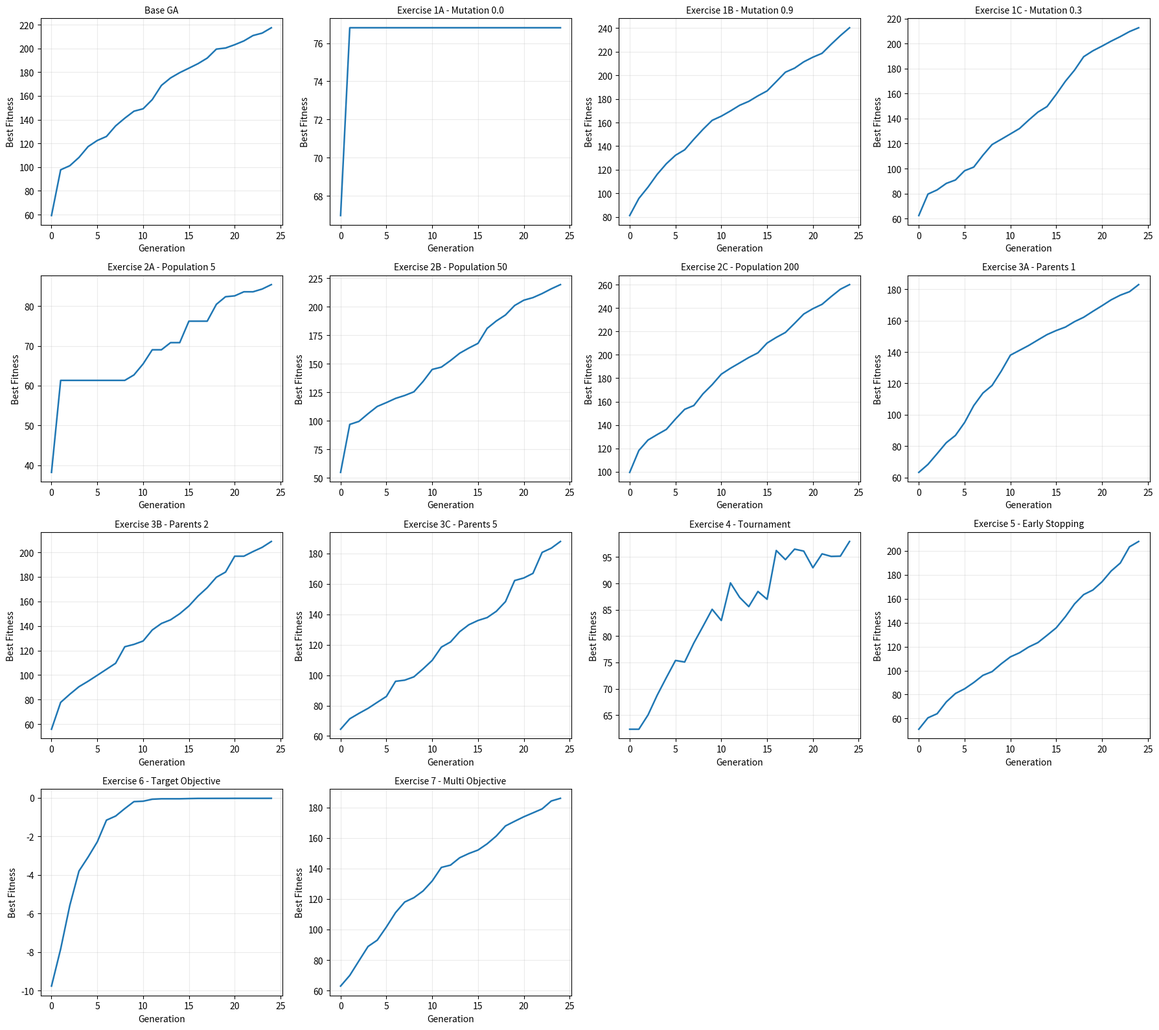

The script that saved this image:

import numpy as np
import matplotlib.pyplot as plt

# =====================================================
# GENETIC ALGORITHM TUTORIAL (CLEAN VERSION)
# =====================================================

# -----------------------------------------------------
# Problem Definition
# Maximize: y = sum(w_i * x_i)
#Task is to find best w_i
# -----------------------------------------------------
equation_inputs = np.array([4, -2, 3.5, 5, -11, -4.7])
num_weights = len(equation_inputs)

# -----------------------------------------------------
# GA Parameters
# -----------------------------------------------------
population_size = 60
num_parents = 2
num_generations = 25
mutation_rate = 0.3


# -----------------------------------------------------
# Initialize Population
# Each row is a chromosome (solution)
# -----------------------------------------------------
def initialize_population(current_population_size):
    return np.random.uniform(-4, 4, (current_population_size, num_weights))


# -----------------------------------------------------
# Fitness Function
# Computes dot product: w.x
# -----------------------------------------------------
def fitness(population, objective="default"):
    if objective == "target":
        return -np.sum((population - 2) ** 2, axis=1)

    if objective == "multi":
        f1 = np.sum(population * equation_inputs, axis=1)
        f2 = -np.sum(population ** 2, axis=1)
        return f1 + 0.1 * f2

    return np.sum(population * equation_inputs, axis=1)


# -----------------------------------------------------
# Selection: choose best individuals
# -----------------------------------------------------
def select_parents(population, fitness_values, current_num_parents):
    parents = np.empty((current_num_parents, num_weights))
    fitness_copy = fitness_values.copy()

    for i in range(current_num_parents):
        idx = np.argmax(fitness_copy)
        parents[i] = population[idx]
        fitness_copy[idx] = -np.inf  # avoid selecting again

    return parents


def tournament_select_parents(population, fitness_values, current_num_parents, k=3):
    parents = []

    for _ in range(current_num_parents):
        indices = np.random.choice(len(population), k, replace=False)
        best_idx = indices[np.argmax(fitness_values[indices])]
        parents.append(population[best_idx])

    return np.array(parents)


# -----------------------------------------------------
# Crossover: combine two parents
# -----------------------------------------------------
def crossover(parents, current_population_size):
    offspring = []
    crossover_point = num_weights // 2

    for i in range(current_population_size - len(parents)):
        p1 = parents[i % len(parents)]
        p2 = parents[(i + 1) % len(parents)]

        child = np.concatenate([p1[:crossover_point],
                                p2[crossover_point:]])
        offspring.append(child)

    return np.array(offspring)


# -----------------------------------------------------
# Mutation: randomly modify one gene
# -----------------------------------------------------
def mutation(offspring, current_mutation_rate):
    for i in range(len(offspring)):
        if np.random.rand() < current_mutation_rate:
            gene_idx = np.random.randint(0, num_weights)
            offspring[i][gene_idx] += np.random.uniform(-1, 1)
    return offspring


# -----------------------------------------------------
# Constraint Handling (Exercise 5)
# -----------------------------------------------------
def apply_constraints(population, fitness_values):
    for i in range(len(population)):
        if np.any(np.abs(population[i]) > 10):
            fitness_values[i] -= 100

    return fitness_values


def run_ga(
    title,
    current_population_size=population_size,
    current_num_parents=num_parents,
    current_mutation_rate=mutation_rate,
    objective="default",
    use_tournament=False,
    use_constraints=True,
    use_early_stopping=False,
):
    fitness_history = []
    population = initialize_population(current_population_size)

    print(f"\n=== {title} ===")

    for generation in range(num_generations):
        fit = fitness(population, objective=objective)

        if use_constraints:
            fit = apply_constraints(population, fit)

        best_fit = np.max(fit)
        fitness_history.append(best_fit)
        print("Generation", generation, "| Best Fitness:", round(best_fit, 4))

        if use_tournament:
            parents = tournament_select_parents(
                population, fit, current_num_parents
            )
        else:
            parents = select_parents(population, fit, current_num_parents)

        offspring = crossover(parents, current_population_size)
        offspring = mutation(offspring, current_mutation_rate)

        population[:len(parents)] = parents
        population[len(parents):] = offspring

        if use_early_stopping and generation > 5:
            if abs(fitness_history[-1] - fitness_history[-5]) < 1e-3:
                print("Early stopping triggered")
                break

    fit = fitness(population, objective=objective)
    if use_constraints:
        fit = apply_constraints(population, fit)
    best_idx = np.argmax(fit)

    print("Best Solution:", population[best_idx])
    print("Best Fitness:", fit[best_idx])

    return fitness_history


# -----------------------------------------------------
# Run all exercises and collect histories
# -----------------------------------------------------
scenarios = [
    ("Base GA", {}),
    ("Exercise 1A - Mutation 0.0", {"current_mutation_rate": 0.0}),
    ("Exercise 1B - Mutation 0.9", {"current_mutation_rate": 0.9}),
    ("Exercise 1C - Mutation 0.3", {"current_mutation_rate": 0.3}),
    ("Exercise 2A - Population 5", {"current_population_size": 5}),
    ("Exercise 2B - Population 50", {"current_population_size": 50}),
    ("Exercise 2C - Population 200", {"current_population_size": 200}),
    ("Exercise 3A - Parents 1", {"current_num_parents": 1}),
    ("Exercise 3B - Parents 2", {"current_num_parents": 2}),
    ("Exercise 3C - Parents 5", {"current_num_parents": 5}),
    ("Exercise 4 - Tournament", {"use_tournament": True}),
    ("Exercise 5 - Early Stopping", {"use_early_stopping": True}),
    ("Exercise 6 - Target Objective", {"objective": "target"}),
    ("Exercise 7 - Multi Objective", {"objective": "multi"}),
]

all_histories = []
for scenario_title, params in scenarios:
    history = run_ga(scenario_title, **params)
    all_histories.append((scenario_title, history))


# -----------------------------------------------------
# Plot all histories in a grid
# -----------------------------------------------------
num_plots = len(all_histories)
num_cols = 4
num_rows = int(np.ceil(num_plots / num_cols))

fig, axes = plt.subplots(num_rows, num_cols, figsize=(18, 4 * num_rows))
axes = np.array(axes).reshape(-1)

for idx, (title, history) in enumerate(all_histories):
    axes[idx].plot(history, linewidth=1.8)
    axes[idx].set_title(title, fontsize=10)
    axes[idx].set_xlabel("Generation")
    axes[idx].set_ylabel("Best Fitness")
    axes[idx].grid(alpha=0.25)

for idx in range(num_plots, len(axes)):
    axes[idx].axis("off")

plt.tight_layout()
plt.show()
